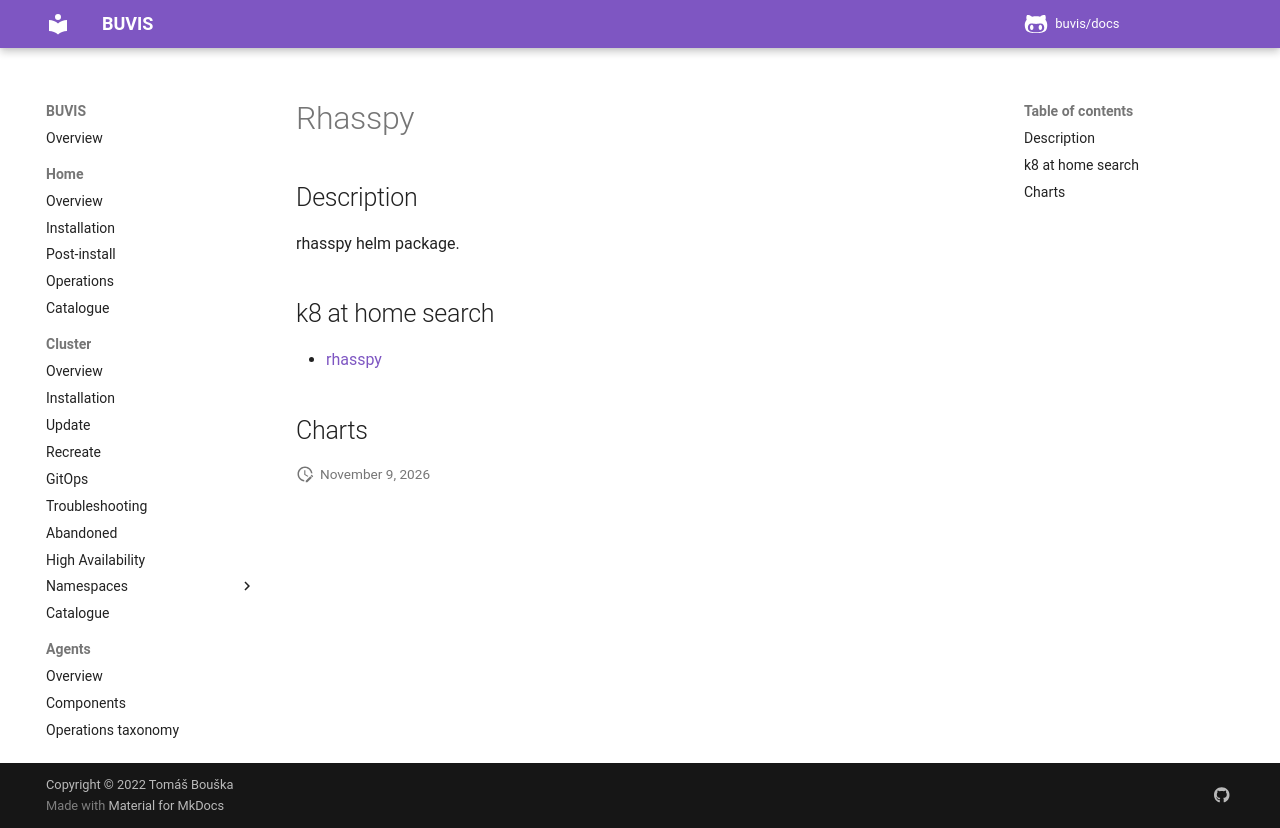

repository: buvis/docs · page: cluster/catalogue/rhasspy/index.html · generator: mkdocs

# Rhasspy

## Description

rhasspy helm package.

## k8 at home search

- [rhasspy](https://nanne.dev/k8s-at-home-search/#/rhasspy)

## Charts
